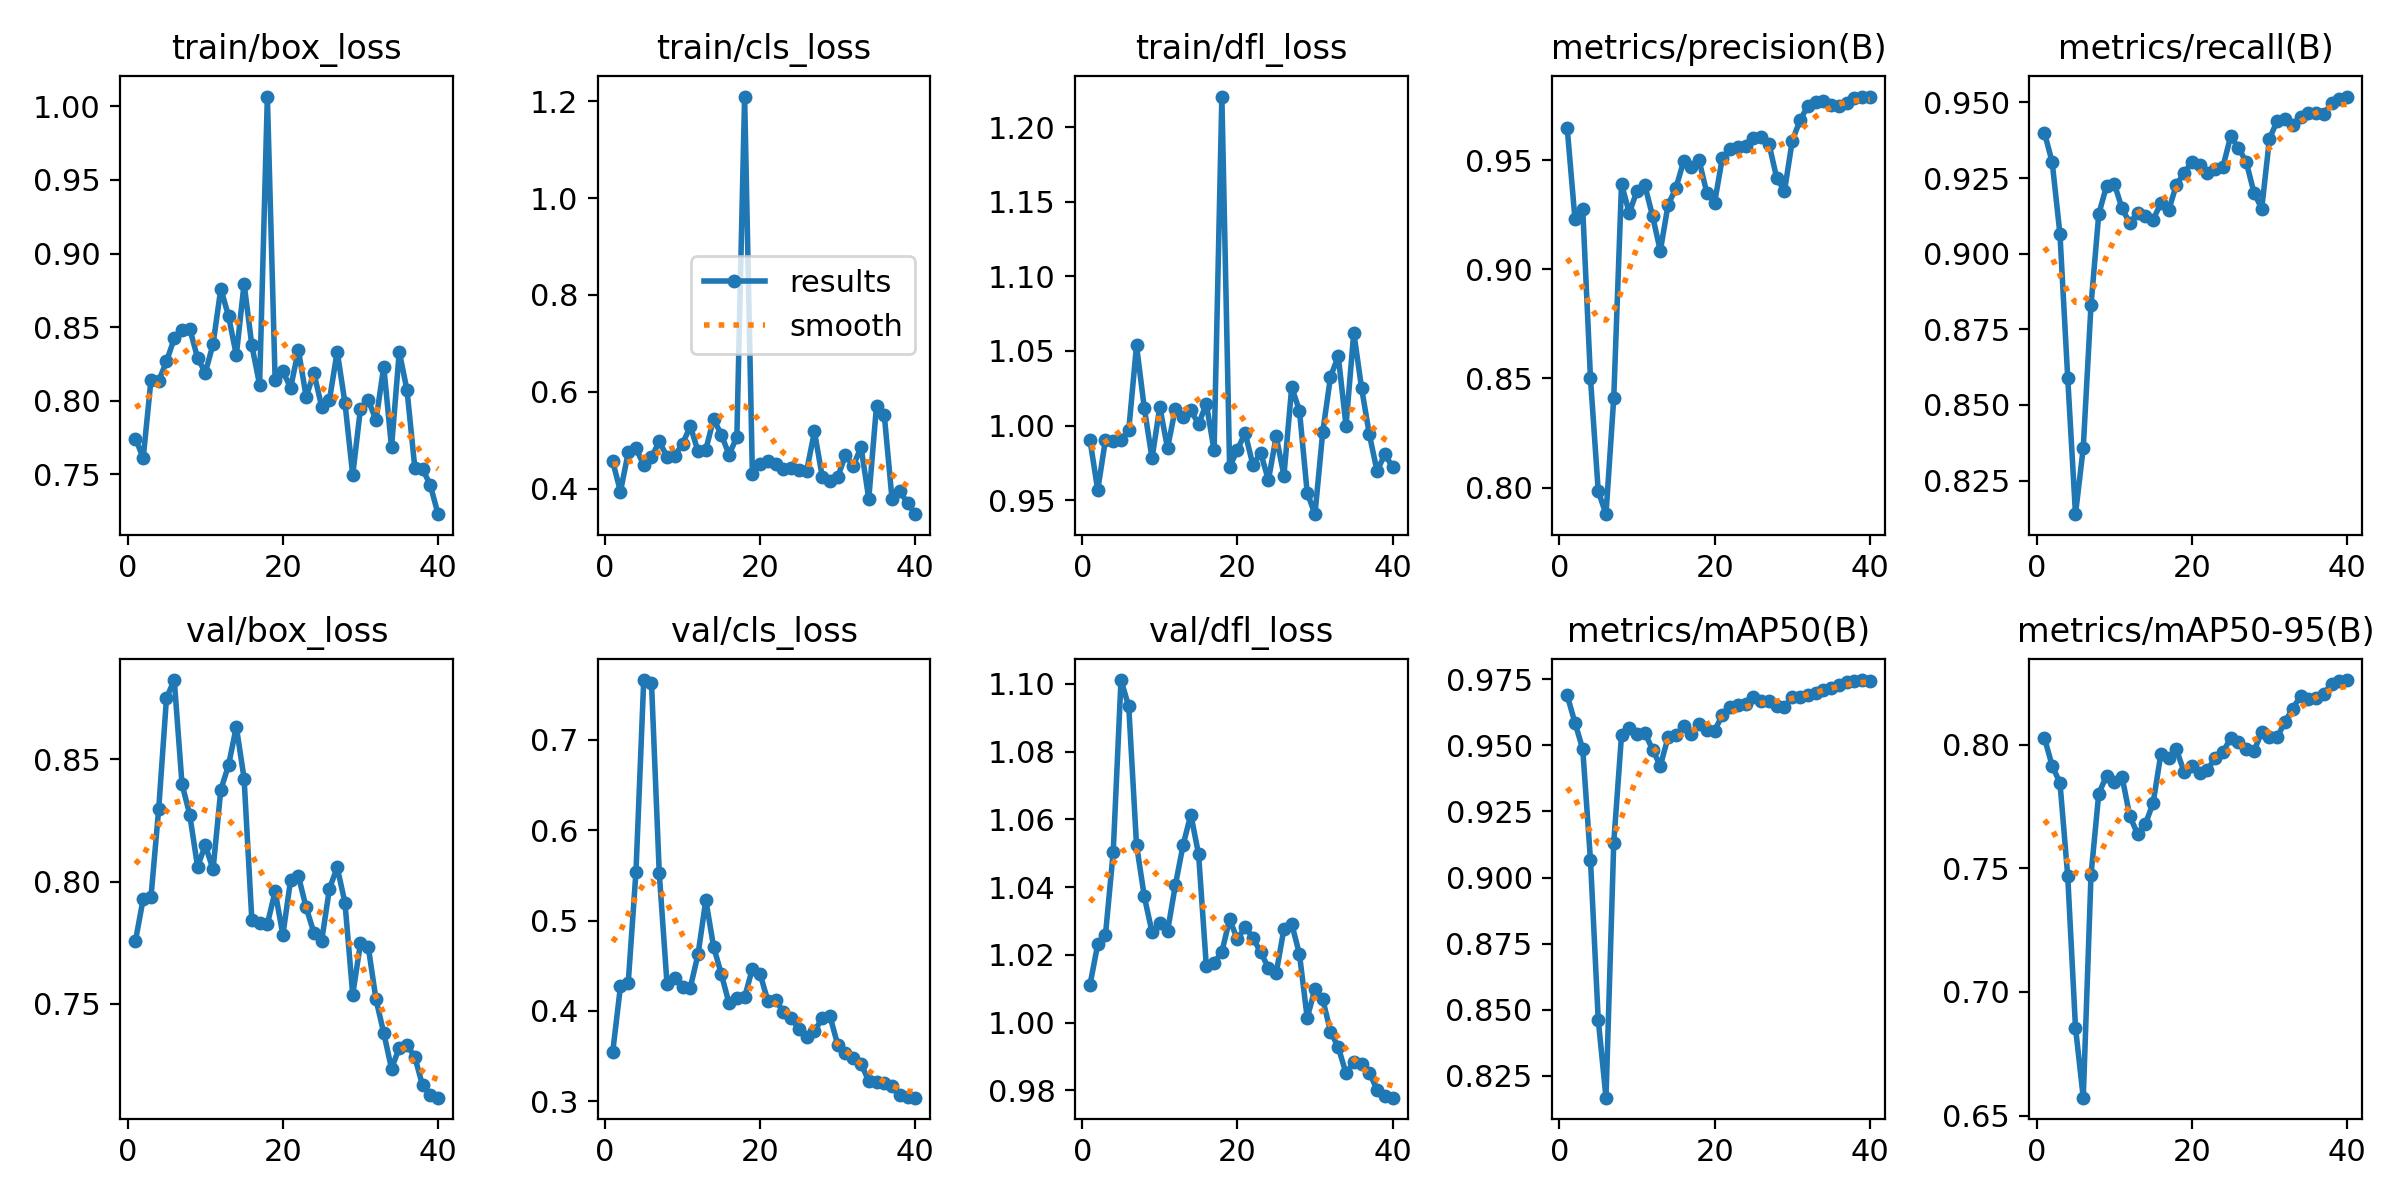

Data behind this chart, as committed beside it:
epoch, train/box_loss, train/cls_loss, train/dfl_loss, metrics/precision(B), metrics/recall(B), metrics/mAP50(B), metrics/mAP50-95(B), val/box_loss, val/cls_loss, val/dfl_loss, lr/pg0, lr/pg1, lr/pg2
1, 0.7742, 0.4564, 0.9905, 0.9647, 0.94, 0.9689, 0.8027, 0.7757, 0.3543, 1.011, 0.00015, 0.00015, 0.00015
2, 0.761, 0.3944, 0.9567, 0.923, 0.9302, 0.9585, 0.7913, 0.7929, 0.4271, 1.023, 0.0003089, 0.0003089, 0.0003089
3, 0.8141, 0.475, 0.9906, 0.9275, 0.9064, 0.9486, 0.7846, 0.7937, 0.4309, 1.026, 0.0004595, 0.0004595, 0.0004595
4, 0.8135, 0.4833, 0.9893, 0.85, 0.8589, 0.9066, 0.7468, 0.8299, 0.5542, 1.05, 0.0006019, 0.0006019, 0.0006019
5, 0.8266, 0.4492, 0.9903, 0.7983, 0.8139, 0.8463, 0.6856, 0.8752, 0.766, 1.101, 0.000736, 0.000736, 0.000736
6, 0.8422, 0.465, 0.9969, 0.7878, 0.8358, 0.8168, 0.6572, 0.8825, 0.7628, 1.093, 0.0008618, 0.0008618, 0.0008618
7, 0.8481, 0.4977, 1.054, 0.8411, 0.883, 0.9132, 0.7473, 0.8399, 0.5525, 1.052, 0.0009794, 0.0009794, 0.0009794
8, 0.8488, 0.4667, 1.012, 0.9391, 0.9131, 0.9538, 0.7802, 0.8273, 0.4299, 1.037, 0.001089, 0.001089, 0.001089
9, 0.8291, 0.4685, 0.978, 0.9257, 0.9224, 0.9566, 0.7874, 0.8061, 0.436, 1.027, 0.00119, 0.00119, 0.00119
10, 0.8189, 0.4925, 1.012, 0.936, 0.9232, 0.9541, 0.7847, 0.8149, 0.4263, 1.029, 0.001283, 0.001283, 0.001283
11, 0.8383, 0.5294, 0.9848, 0.9384, 0.915, 0.9548, 0.787, 0.805, 0.4258, 1.027, 0.001254, 0.001254, 0.001254
12, 0.876, 0.4772, 1.011, 0.9244, 0.9101, 0.9483, 0.771, 0.8376, 0.4627, 1.04, 0.001213, 0.001213, 0.001213
13, 0.8574, 0.4809, 1.005, 0.9084, 0.9135, 0.9423, 0.7639, 0.8477, 0.5225, 1.052, 0.001172, 0.001172, 0.001172
14, 0.8308, 0.5441, 1.01, 0.9295, 0.9123, 0.953, 0.7678, 0.8634, 0.4712, 1.061, 0.001131, 0.001131, 0.001131
15, 0.8794, 0.5118, 1.001, 0.9371, 0.9112, 0.9537, 0.7763, 0.8422, 0.4406, 1.05, 0.001089, 0.001089, 0.001089
16, 0.8376, 0.4702, 1.015, 0.9493, 0.9167, 0.9571, 0.7961, 0.7842, 0.4082, 1.017, 0.001048, 0.001048, 0.001048
17, 0.8107, 0.5074, 0.9832, 0.9469, 0.9143, 0.9543, 0.7946, 0.7832, 0.4137, 1.018, 0.001007, 0.001007, 0.001007
18, 1.007, 1.209, 1.221, 0.9498, 0.9228, 0.9581, 0.798, 0.7826, 0.4151, 1.021, 0.0009656, 0.0009656, 0.0009656
19, 0.8142, 0.4307, 0.9721, 0.9348, 0.9266, 0.9557, 0.7889, 0.796, 0.4466, 1.03, 0.0009243, 0.0009243, 0.0009243
20, 0.8198, 0.4511, 0.9837, 0.9305, 0.9304, 0.9555, 0.7915, 0.7782, 0.4406, 1.025, 0.0008831, 0.0008831, 0.0008831
21, 0.8088, 0.4583, 0.995, 0.9512, 0.9294, 0.9614, 0.7886, 0.8008, 0.4109, 1.028, 0.0008418, 0.0008418, 0.0008418
22, 0.8344, 0.4507, 0.9735, 0.9548, 0.9266, 0.9643, 0.7897, 0.8023, 0.4122, 1.025, 0.0008006, 0.0008006, 0.0008006
23, 0.8026, 0.4406, 0.9817, 0.956, 0.928, 0.9653, 0.7946, 0.7894, 0.3988, 1.021, 0.0007593, 0.0007593, 0.0007593
24, 0.8187, 0.442, 0.9633, 0.9565, 0.9287, 0.9656, 0.7969, 0.779, 0.3922, 1.016, 0.0007181, 0.0007181, 0.0007181
25, 0.7959, 0.4392, 0.9927, 0.96, 0.9388, 0.9684, 0.8026, 0.7758, 0.3799, 1.015, 0.0006768, 0.0006768, 0.0006768
26, 0.8004, 0.4374, 0.9665, 0.9605, 0.935, 0.9667, 0.8012, 0.7971, 0.3707, 1.028, 0.0006355, 0.0006355, 0.0006355
27, 0.8334, 0.5184, 1.026, 0.9574, 0.9304, 0.9667, 0.7981, 0.8058, 0.3775, 1.029, 0.0005943, 0.0005943, 0.0005943
28, 0.7984, 0.425, 1.01, 0.9418, 0.9202, 0.9647, 0.7972, 0.7914, 0.3919, 1.02, 0.000553, 0.000553, 0.000553
29, 0.7493, 0.4159, 0.9549, 0.9357, 0.9149, 0.9644, 0.8053, 0.7537, 0.3941, 1.001, 0.0005118, 0.0005118, 0.0005118
30, 0.7946, 0.4247, 0.9405, 0.9588, 0.938, 0.9681, 0.803, 0.7747, 0.3625, 1.01, 0.0004705, 0.0004705, 0.0004705
31, 0.8006, 0.4693, 0.9957, 0.9681, 0.9439, 0.9683, 0.8029, 0.7733, 0.3535, 1.007, 0.0004292, 0.0004292, 0.0004292
32, 0.7866, 0.447, 1.033, 0.9747, 0.9444, 0.9691, 0.8092, 0.7518, 0.3474, 0.9974, 0.000388, 0.000388, 0.000388
33, 0.8232, 0.4863, 1.047, 0.9766, 0.9425, 0.9698, 0.8145, 0.738, 0.3416, 0.9928, 0.0003467, 0.0003467, 0.0003467
34, 0.7682, 0.3795, 0.9999, 0.9769, 0.9452, 0.9709, 0.8196, 0.7234, 0.3224, 0.9851, 0.0003055, 0.0003055, 0.0003055
35, 0.8333, 0.5717, 1.062, 0.9752, 0.9465, 0.9715, 0.8186, 0.7319, 0.3211, 0.9883, 0.0002642, 0.0002642, 0.0002642
36, 0.807, 0.5522, 1.025, 0.9745, 0.9466, 0.9728, 0.8188, 0.7331, 0.3199, 0.9877, 0.000223, 0.000223, 0.000223
37, 0.7545, 0.3784, 0.9942, 0.9762, 0.9462, 0.9739, 0.8206, 0.7282, 0.3167, 0.9853, 0.0001817, 0.0001817, 0.0001817
38, 0.7536, 0.3965, 0.9694, 0.9783, 0.9497, 0.9742, 0.8245, 0.7165, 0.3072, 0.9802, 0.0001404, 0.0001404, 0.0001404
39, 0.7425, 0.3698, 0.9807, 0.9787, 0.9511, 0.9746, 0.8259, 0.7127, 0.305, 0.9784, 9.9187e-05, 9.9187e-05, 9.9187e-05
40, 0.7228, 0.3477, 0.9722, 0.9791, 0.9519, 0.9745, 0.8261, 0.7115, 0.304, 0.9779, 5.7928e-05, 5.7928e-05, 5.7928e-05
